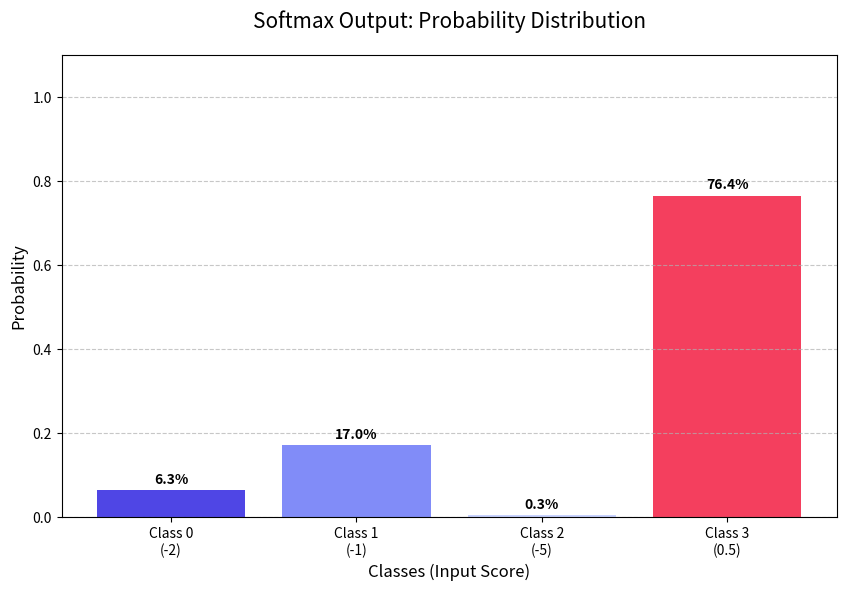

Write the Python code that produced this figure.
import numpy as np
import matplotlib.pyplot as plt


def softmax(values):
    array_values = np.exp(values)
    return array_values / np.sum(array_values)


# --- 입력 데이터 ---
values = [-2, -1, -5, 0.5]
labels = [f"Class {i}\n({v})" for i, v in enumerate(values)]

# 소프트맥스 계산
y = softmax(values)

# --- 그래프 그리기 ---
plt.figure(figsize=(10, 6))

# 막대 그래프 생성
bars = plt.bar(labels, y, color=["#4f46e5", "#818cf8", "#c7d2fe", "#f43f5e"])

# 그래프 위에 확률 값 표시 (%)
for bar in bars:
    height = bar.get_height()
    plt.text(
        bar.get_x() + bar.get_width() / 2.0,
        height + 0.01,
        f"{height * 100:.1f}%",
        ha="center",
        va="bottom",
        fontweight="bold",
    )

# 그래프 꾸미기
plt.title("Softmax Output: Probability Distribution", fontsize=15, pad=20)
plt.xlabel("Classes (Input Score)", fontsize=12)
plt.ylabel("Probability", fontsize=12)
plt.ylim(0, 1.1)
plt.grid(axis="y", linestyle="--", alpha=0.7)
plt.show()

# 텍스트 결과 출력
print("입력 점수:", values)
print("확률 분포:", [f"{prob * 100:.2f}%" for prob in y])
